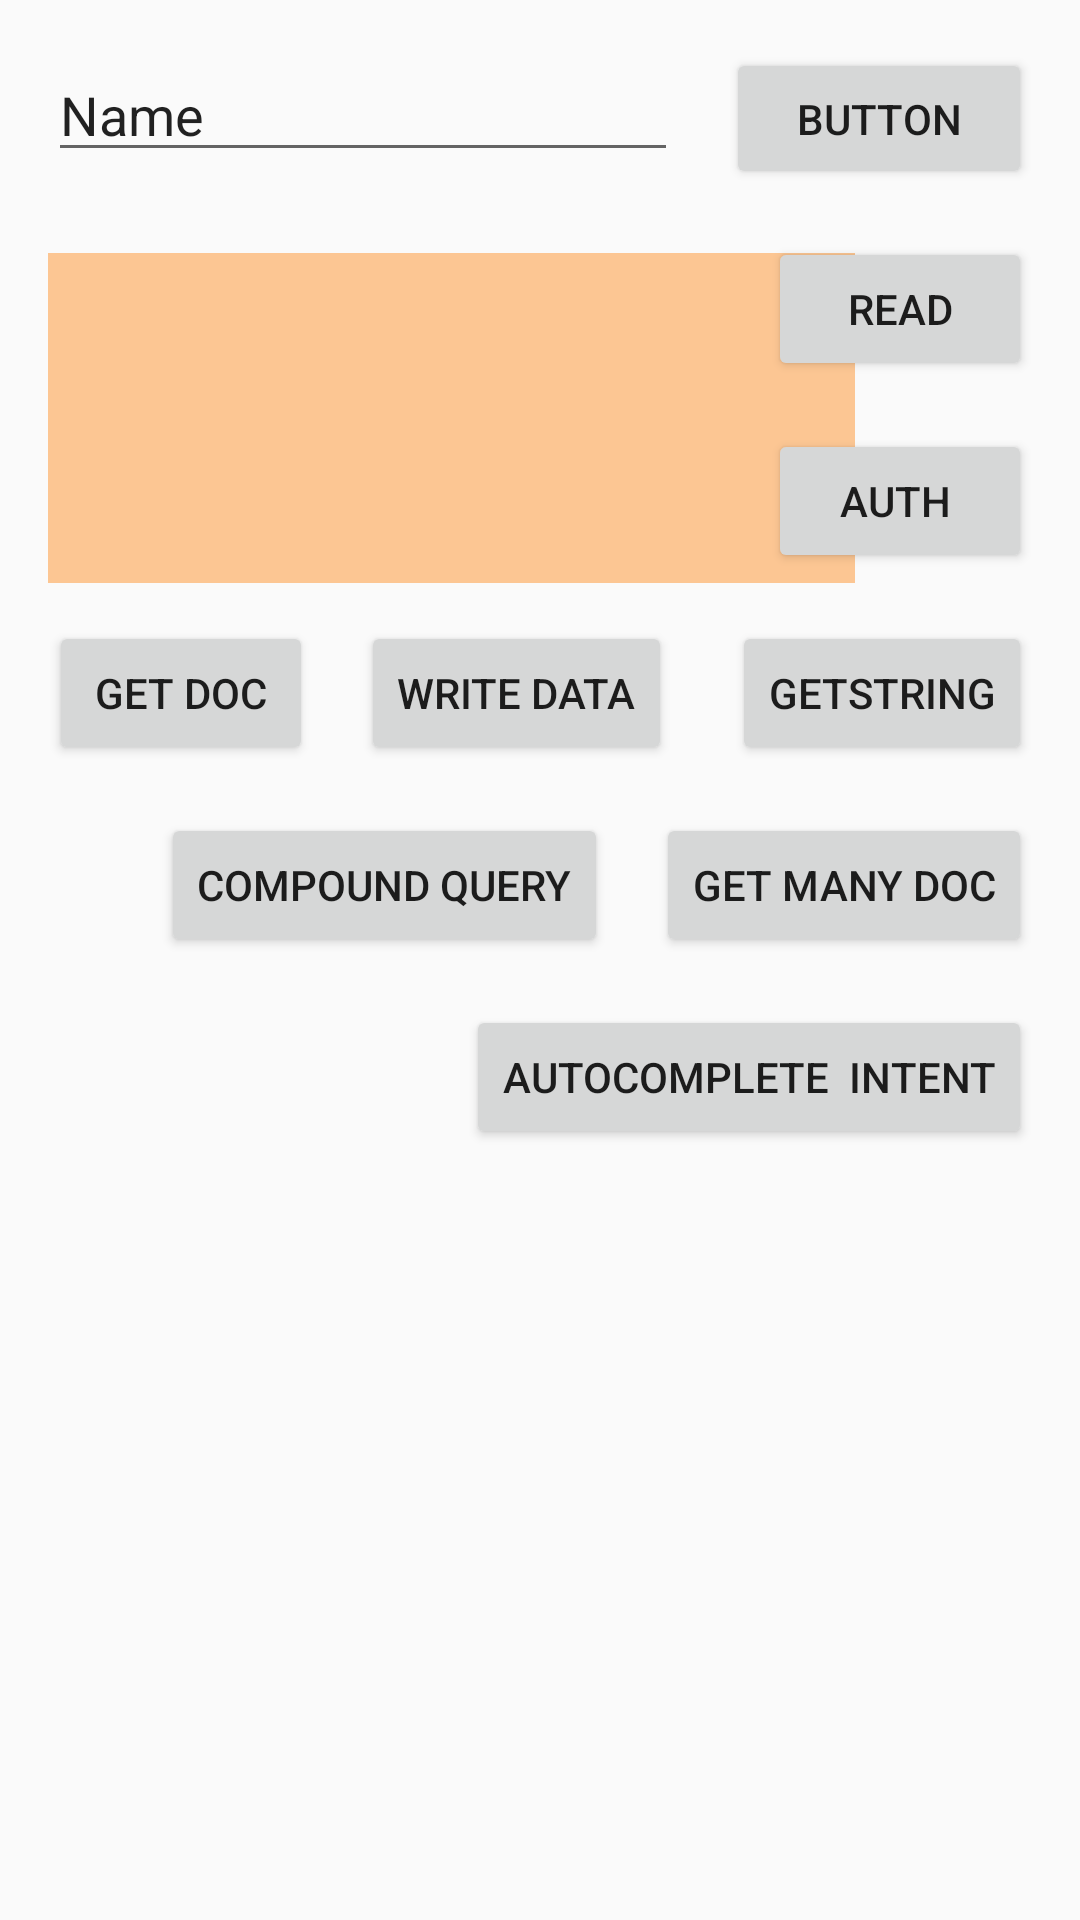

This screen was rendered from an Android layout file. Write that file and the resources it references.
<!-- AndroidManifest.xml: application theme Theme.AppCompat.Light.NoActionBar -->
<!-- res/layout/activity_main.xml -->
<?xml version="1.0" encoding="utf-8"?>
<androidx.constraintlayout.widget.ConstraintLayout xmlns:android="http://schemas.android.com/apk/res/android"
    xmlns:app="http://schemas.android.com/apk/res-auto"
    xmlns:tools="http://schemas.android.com/tools"
    android:layout_width="match_parent"
    android:layout_height="match_parent"
    tools:context=".MainActivity">

    <EditText
        android:id="@+id/edtName"
        android:layout_width="wrap_content"
        android:layout_height="wrap_content"
        android:layout_marginStart="16dp"
        android:layout_marginTop="16dp"
        android:ems="10"
        android:inputType="textPersonName"
        android:text="Name"
        app:layout_constraintStart_toStartOf="parent"
        app:layout_constraintTop_toTopOf="parent" />

    <Button
        android:id="@+id/btnName"
        android:layout_width="0dp"
        android:layout_height="47dp"
        android:layout_marginStart="16dp"
        android:layout_marginTop="16dp"
        android:layout_marginEnd="16dp"
        android:onClick="onClickListener"
        android:text="Button"
        app:layout_constraintEnd_toEndOf="parent"
        app:layout_constraintStart_toEndOf="@+id/edtName"
        app:layout_constraintTop_toTopOf="parent" />

    <Button
        android:id="@+id/btnRead"
        android:layout_width="wrap_content"
        android:layout_height="48dp"
        android:layout_marginTop="16dp"
        android:layout_marginEnd="16dp"
        android:onClick="onClickRead"
        android:text="read"
        app:layout_constraintEnd_toEndOf="parent"
        app:layout_constraintTop_toBottomOf="@+id/btnName" />

    <TextView
        android:id="@+id/txtResult"
        android:layout_width="269dp"
        android:layout_height="110dp"
        android:layout_marginStart="16dp"
        android:layout_marginTop="27dp"
        android:background="#FCC693"
        app:layout_constraintStart_toStartOf="parent"
        app:layout_constraintTop_toBottomOf="@+id/edtName" />

    <Button
        android:id="@+id/button2"
        android:layout_width="wrap_content"
        android:layout_height="wrap_content"
        android:layout_marginTop="16dp"
        android:layout_marginEnd="16dp"
        android:onClick="ocClickAuth"
        android:text="Auth "
        app:layout_constraintEnd_toEndOf="parent"
        app:layout_constraintTop_toBottomOf="@+id/btnRead" />

    <Button
        android:id="@+id/button"
        android:layout_width="wrap_content"
        android:layout_height="wrap_content"
        android:layout_marginTop="16dp"
        android:layout_marginEnd="16dp"
        android:onClick="onClickGetString"
        android:text="getString"
        app:layout_constraintEnd_toEndOf="parent"
        app:layout_constraintTop_toBottomOf="@+id/button2" />

    <Button
        android:id="@+id/button3"
        android:layout_width="wrap_content"
        android:layout_height="wrap_content"
        android:layout_marginTop="16dp"
        android:layout_marginEnd="20dp"
        android:onClick="onClickWriteData"
        android:text="write data"
        app:layout_constraintEnd_toStartOf="@+id/button"
        app:layout_constraintTop_toBottomOf="@+id/button2" />

    <Button
        android:id="@+id/button4"
        android:layout_width="wrap_content"
        android:layout_height="wrap_content"
        android:layout_marginTop="16dp"
        android:layout_marginEnd="16dp"
        android:onClick="onClickGetDoc"
        android:text="get doc"
        app:layout_constraintEnd_toStartOf="@+id/button3"
        app:layout_constraintTop_toBottomOf="@+id/button2" />

    <Button
        android:id="@+id/button5"
        android:layout_width="wrap_content"
        android:layout_height="wrap_content"
        android:layout_marginTop="16dp"
        android:layout_marginEnd="16dp"
        android:onClick="onClickGetManyDoc"
        android:text="get many doc"
        app:layout_constraintEnd_toEndOf="parent"
        app:layout_constraintTop_toBottomOf="@+id/button" />

    <Button
        android:id="@+id/button6"
        android:layout_width="wrap_content"
        android:layout_height="wrap_content"
        android:layout_marginTop="16dp"
        android:layout_marginEnd="16dp"
        android:onClick="onClickCompoundQry"
        android:text="compound query"
        app:layout_constraintEnd_toStartOf="@+id/button5"
        app:layout_constraintTop_toBottomOf="@+id/button3" />

    <Button
        android:id="@+id/button7"
        android:layout_width="wrap_content"
        android:layout_height="wrap_content"
        android:layout_marginTop="16dp"
        android:layout_marginEnd="16dp"
        android:onClick="onClickAutocompleteCites"
        android:text="autocomplete  intent"
        app:layout_constraintEnd_toEndOf="parent"
        app:layout_constraintTop_toBottomOf="@+id/button5" />
</androidx.constraintlayout.widget.ConstraintLayout>
<!-- resources referenced by this layout -->
<resources>

</resources>
